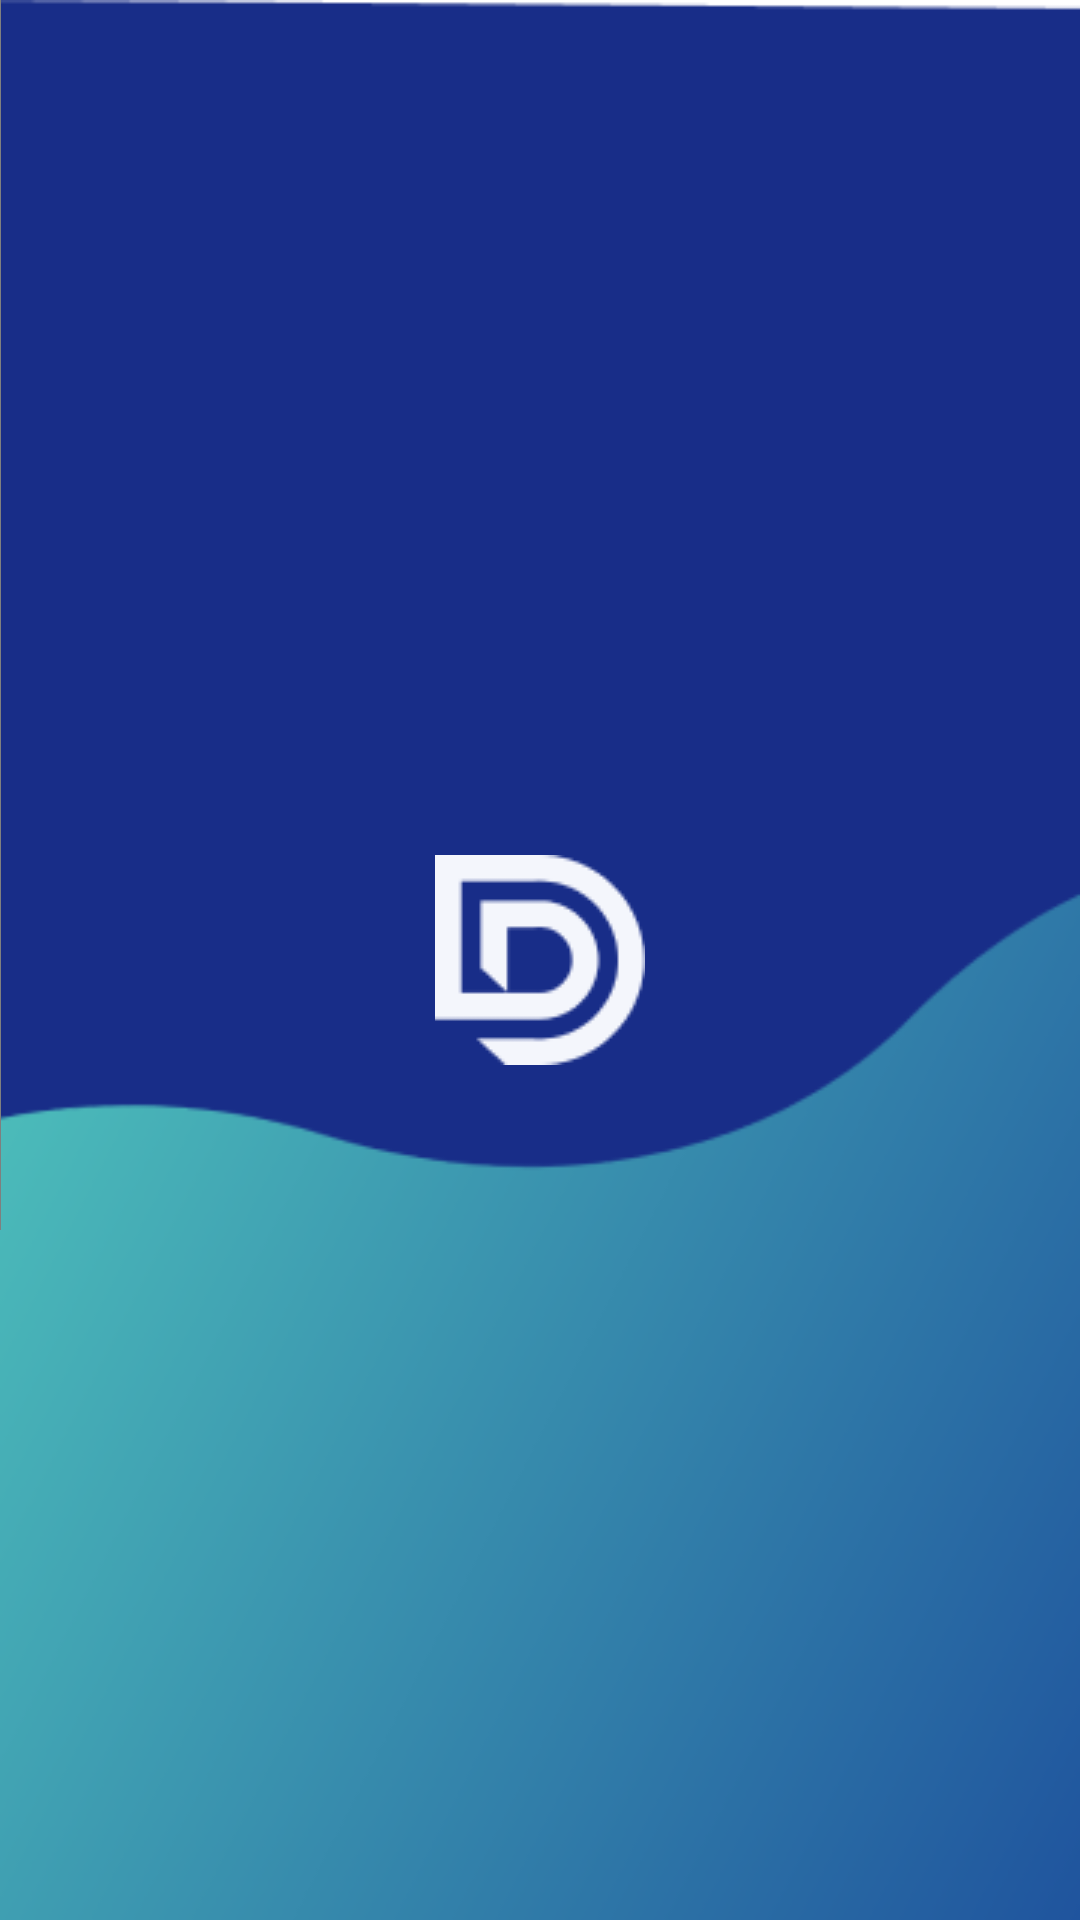

Write the Android layout XML for this screen, with the resource values it uses.
<!-- AndroidManifest.xml: application theme Theme.DiKasirInd -->
<!-- res/layout/activity_main.xml -->
<?xml version="1.0" encoding="utf-8"?>
<androidx.constraintlayout.motion.widget.MotionLayout xmlns:android="http://schemas.android.com/apk/res/android"
    xmlns:app="http://schemas.android.com/apk/res-auto"
    xmlns:tools="http://schemas.android.com/tools"
    android:layout_width="match_parent"
    android:layout_height="match_parent"
    android:background="@drawable/back"
    app:layoutDescription="@xml/activity_main_scene"
    tools:context=".MainActivity">

    <com.airbnb.lottie.LottieAnimationView
        android:id="@+id/welcome_Animation"
        android:layout_width="325dp"
        android:layout_height="410dp"
        app:layout_constraintEnd_toStartOf="parent"
        app:lottie_autoPlay="true"
        app:lottie_loop="true"
        app:lottie_rawRes="@raw/moodydog"
        tools:layout_conversion_absoluteHeight="0dp"
        tools:layout_conversion_absoluteWidth="0dp"
        tools:layout_editor_absoluteY="160dp">

    </com.airbnb.lottie.LottieAnimationView>

    <TextView
        android:id="@+id/textView"
        android:layout_width="wrap_content"
        android:layout_height="wrap_content"
        android:text="@string/tittle1"
        android:textAlignment="center"
        android:textColor="@color/white"
        android:textSize="20sp"
        android:textStyle="bold"
        app:layout_constraintStart_toEndOf="parent"
        tools:layout_editor_absoluteY="555dp" />

    <TextView
        android:id="@+id/textView2"
        android:layout_width="0dp"
        android:layout_height="wrap_content"
        android:text="@string/desc1"
        android:textAlignment="center"
        android:textColor="@color/white"
        android:textSize="15sp"
        app:layout_constraintStart_toEndOf="parent"
        tools:layout_editor_absoluteY="632dp" />

    <TextView
        android:id="@+id/textViewStart"
        android:layout_width="wrap_content"
        android:layout_height="wrap_content"
        android:text="Tap Here To Start :)"
        android:textColor="@color/white"
        android:textSize="20sp"
        android:textStyle="bold"
        app:layout_constraintEnd_toEndOf="parent"
        app:layout_constraintHorizontal_bias="0.524"
        app:layout_constraintStart_toStartOf="parent"
        app:layout_constraintTop_toBottomOf="parent" />

    <ImageView
        android:id="@+id/imageView"
        android:layout_width="246dp"
        android:layout_height="47dp"
        app:layout_constraintEnd_toStartOf="parent"
        app:srcCompat="@drawable/dikasirind"
        tools:layout_editor_absoluteY="175dp" />

    <ImageView
        android:id="@+id/imageView5"
        android:layout_width="wrap_content"
        android:layout_height="wrap_content"
        app:srcCompat="@drawable/dikasirlogo"
        tools:layout_editor_absoluteX="172dp"
        tools:layout_editor_absoluteY="365dp" />

</androidx.constraintlayout.motion.widget.MotionLayout>
<!-- resources referenced by this layout -->
<resources>
  <!-- drawable back: png bitmap (drawable-v24, 23765 bytes) -->
  <!-- drawable dikasirind: png bitmap (drawable-v24, 8474 bytes) -->
  <!-- drawable dikasirlogo: png bitmap (drawable-v24, 2412 bytes) -->
  <string name="desc1">Dengan menggunakan dikasir anda tidak perlu lagi mengantri untuk membayar, cukup memesan apa yang anda inginkan dan langsung bayar dari Handphone anda.</string>
  <string name="tittle1">Selamat Datang di DiKasir.Ind</string>
  <style name="Theme.DiKasirInd" parent="Theme.MaterialComponents.DayNight.DarkActionBar">
          
          <item name="colorPrimary">@color/purple_500</item>
          <item name="colorPrimaryVariant">@color/purple_700</item>
          <item name="colorOnPrimary">@color/white</item>
          
          <item name="colorSecondary">@color/teal_200</item>
          <item name="colorSecondaryVariant">@color/teal_700</item>
          <item name="colorOnSecondary">@color/black</item>
          
          <item name="android:statusBarColor" tools:targetApi="l">?attr/colorPrimaryVariant</item>
          
      </style>
  <!-- not gathered from this repository: default colours our renderer supplied (Android Studio template values) -->
  <color name="purple_500">#FF6200EE</color>
  <color name="purple_700">#FF3700B3</color>
  <color name="teal_200">#FF03DAC5</color>
  <color name="teal_700">#FF018786</color>
  <color name="black">#FF000000</color>
  <color name="white">#FFFFFFFF</color>
</resources>
